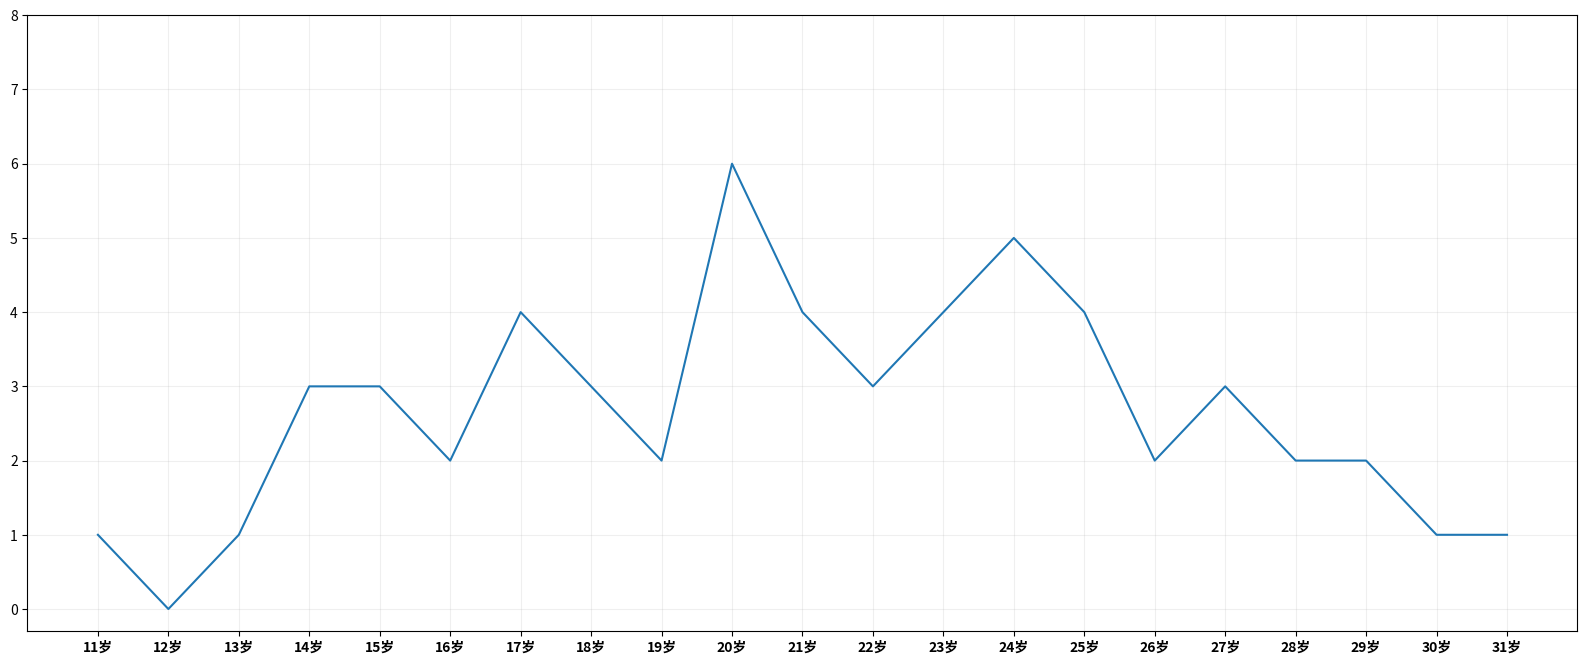

The script that saved this image:
from matplotlib import pyplot as plt
from matplotlib import font_manager

my_font = font_manager.FontProperties(fname="/usr/share/fonts/opentype/noto/NotoSansCJK-Bold.ttc")


y = [1, 0, 1, 3, 3, 2, 4, 3, 2, 6, 4, 3, 4, 5, 4, 2, 3, 2, 2, 1, 1]
x = range(11, 32)

# 设置图形大小
plt.figure(figsize=(20, 8), dpi=80)

plt.plot(x, y)

# 设置ｘ轴刻度
_xtick_labels = ["{}岁".format(i) for i in x]
plt.xticks(x, _xtick_labels, fontproperties=my_font)
plt.yticks(range(0, 9))

# 绘制网格
plt.grid(alpha=0.2)

# 展示
plt.show()